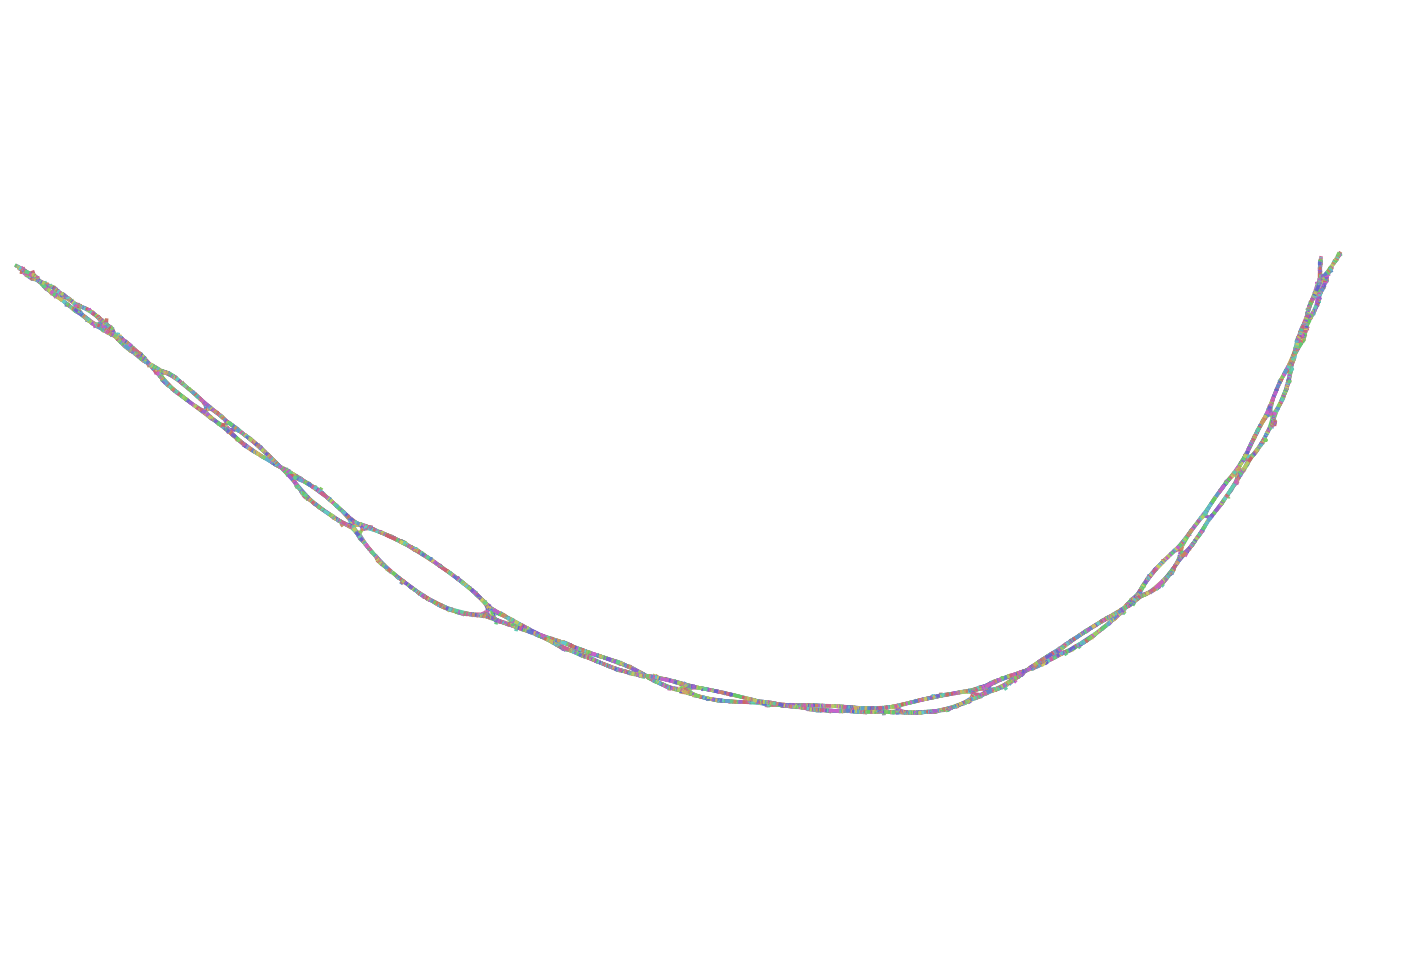

The table this chart was drawn from, first rows:
Node_Label, Sequence
k_16, ATGACAACTTTGAATTCGGTCTTTGCCCG
k_36, TGAATTCGGTCTTTGCCCGT
k_38, GAATTCGGTCTTTGCCCGTG
k_40, AATTCGGTCTTTGCCCGTGTGA
k_46, TCGGTCTTTGCCCGTGTGAT
k_48, CGGTCTTTGCCCGTGTGATG
k_50, GGTCTTTGCCCGTGTGATGC
k_52, GTCTTTGCCCGTGTGATGCGAGACCCTTGGTGAGGGGCAA…
k_148, CAACACTTCTAAATGGGCCA
k_150, AACACTTCTAAATGGGCCAGCC
k_156, ACTTCTAAATGGGCCAGCCTTC
k_162, TCTAAATGGGCCAGCCTTCC
k_164, CTAAATGGGCCAGCCTTCCGGATGGTTTGCACTATAGTGT…
k_286, CACTGGCCAATGAGGATACGTTA
k_294, GGCCAATGAGGATACGTTAG
k_296, GCCAATGAGGATACGTTAGC
k_298, CCAATGAGGATACGTTAGCC
k_300, CAATGAGGATACGTTAGCCACA
k_306, TGAGGATACGTTAGCCACAA
k_308, GAGGATACGTTAGCCACAAC
k_310, AGGATACGTTAGCCACAACCGT
k_316, ATACGTTAGCCACAACCGTT
k_318, TACGTTAGCCACAACCGTTCTGCGAACGTATAAGAGGTAT…
k_394, ATAGGCCTTTTCCATACAGGCAG
k_402, GCCTTTTCCATACAGGCAGG
k_404, CCTTTTCCATACAGGCAGGGC
k_408, TTTTCCATACAGGCAGGGCT
k_410, TTTCCATACAGGCAGGGCTG
k_412, TTCCATACAGGCAGGGCTGTG
k_416, CCATACAGGCAGGGCTGTGT
k_418, CATACAGGCAGGGCTGTGTC
k_420, ATACAGGCAGGGCTGTGTCAC
k_424, ACAGGCAGGGCTGTGTCACCCAGA
k_434, CAGGGCTGTGTCACCCAGAA
k_436, AGGGCTGTGTCACCCAGAAAA
k_440, GGCTGTGTCACCCAGAAAAC
k_442, GCTGTGTCACCCAGAAAACC
k_444, CTGTGTCACCCAGAAAACCG
k_446, TGTGTCACCCAGAAAACCGTT
k_450, TGTCACCCAGAAAACCGTTG
k_452, GTCACCCAGAAAACCGTTGGGG
k_458, ACCCAGAAAACCGTTGGGGA
k_460, CCCAGAAAACCGTTGGGGAAG
k_470, GGATATTTTTGCCAAATGCC
k_472, GATATTTTTGCCAAATGCCACAG
k_480, TTTTTGCCAAATGCCACAGCC
k_484, TTTGCCAAATGCCACAGCCAAA
k_490, GCCAAATGCCACAGCCAAAA
k_492, CCAAATGCCACAGCCAAAAC
k_494, CAAATGCCACAGCCAAAACTC
k_498, AATGCCACAGCCAAAACTCAGG
k_504, GCCACAGCCAAAACTCAGGGCG
k_510, ACAGCCAAAACTCAGGGCGG
k_512, CAGCCAAAACTCAGGGCGGCAATGGTAG
k_530, CTCAGGGCGGCAATGGTAGA
k_532, TCAGGGCGGCAATGGTAGATTATTCATATATCTTCCTGGA…
k_596, TTCCTGGATGAATATCACTGCG
k_602, CTGGATGAATATCACTGCGC
k_604, TGGATGAATATCACTGCGCCAC
k_610, ATGAATATCACTGCGCCACCCCTGAGCAGTTGGCCGTTA
... 21,311 more rows
